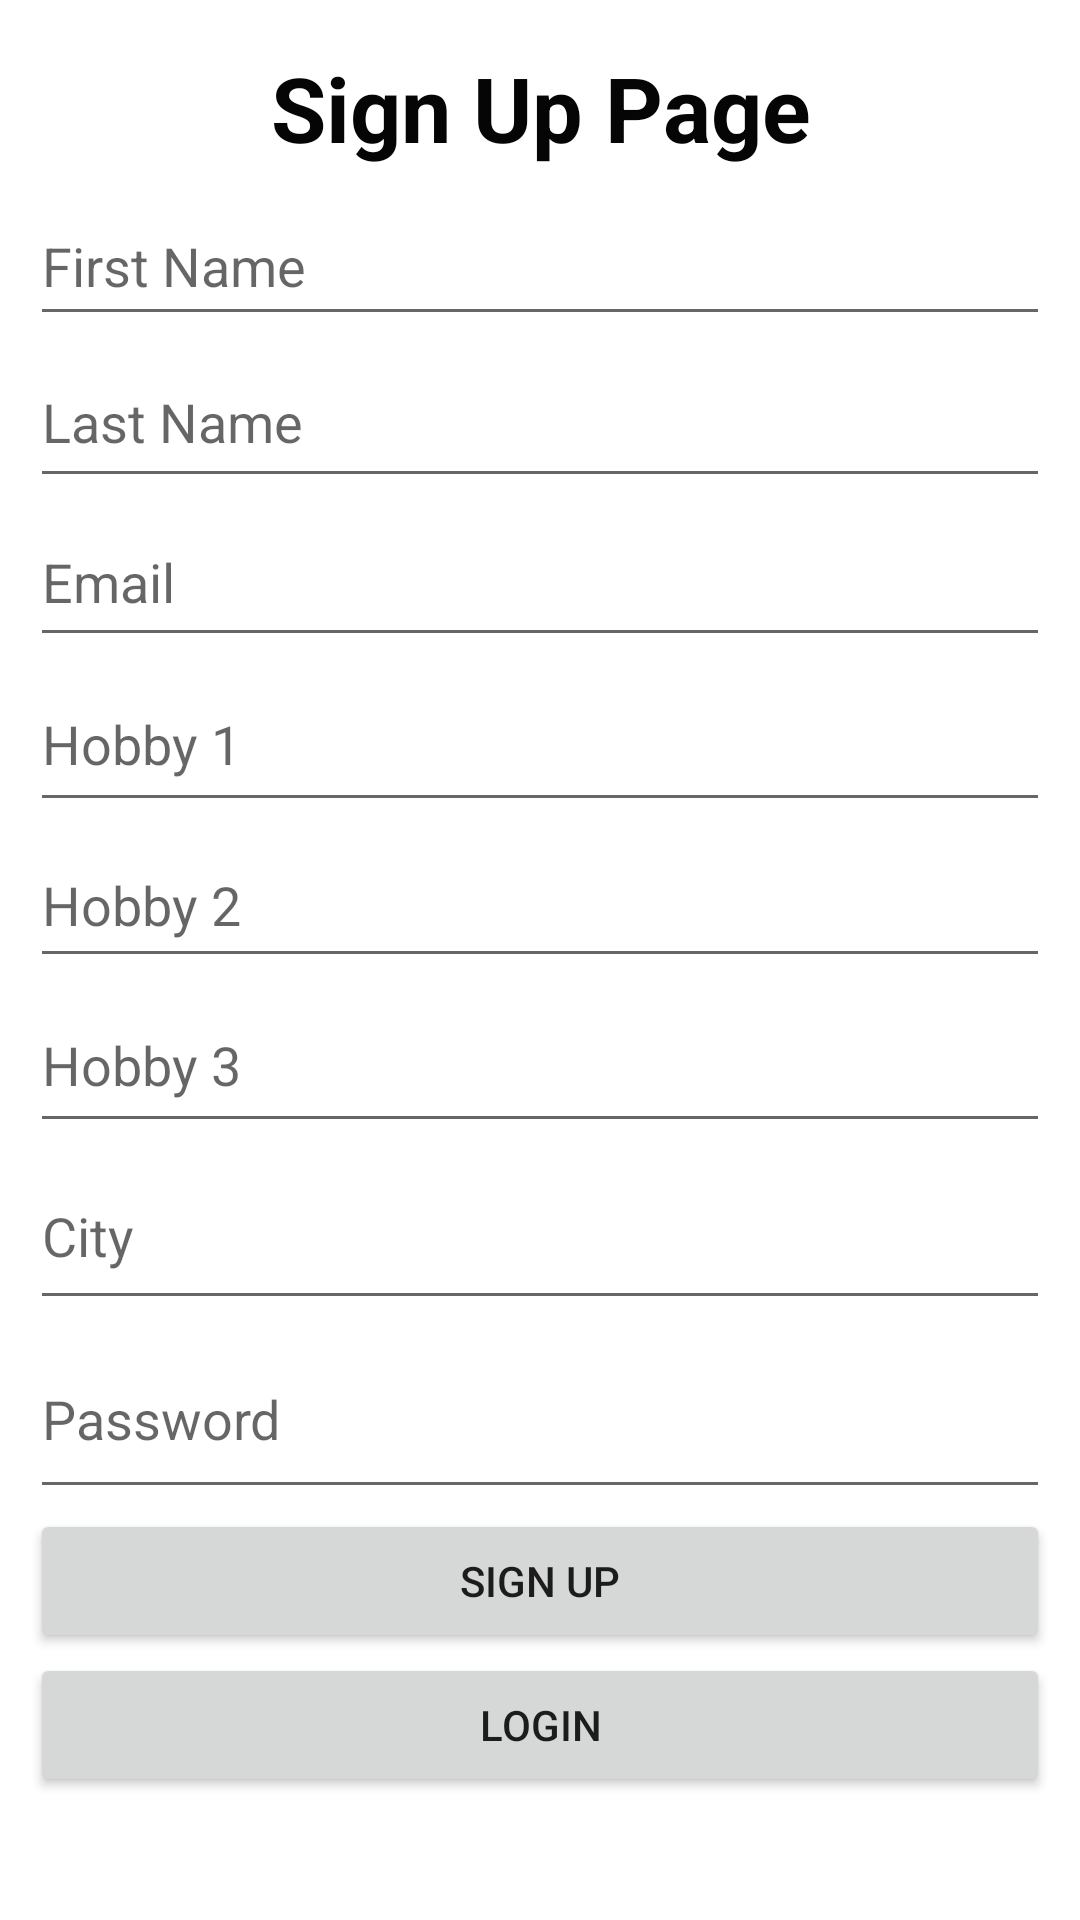

Layout XML and referenced resources for this Android screen:
<!-- AndroidManifest.xml: application theme AppTheme.NoActionBar -->
<!-- res/layout/activity_sign_up.xml -->
<?xml version="1.0" encoding="utf-8"?>
<androidx.constraintlayout.widget.ConstraintLayout xmlns:android="http://schemas.android.com/apk/res/android"
    xmlns:app="http://schemas.android.com/apk/res-auto"
    xmlns:tools="http://schemas.android.com/tools"
    android:layout_width="match_parent"
    android:layout_height="match_parent"
    android:background="#FFFFFF"
    tools:context=".SignUp">


    <LinearLayout
        android:layout_width="match_parent"
        android:layout_height="match_parent"
        android:layout_marginStart="10dp"
        android:layout_marginLeft="10dp"
        android:layout_marginTop="10dp"
        android:layout_marginEnd="10dp"
        android:layout_marginRight="10dp"
        android:layout_marginBottom="20dp"
        android:orientation="vertical"
        app:layout_constraintBottom_toBottomOf="parent"
        app:layout_constraintEnd_toEndOf="parent"
        app:layout_constraintHorizontal_bias="1.0"
        app:layout_constraintStart_toStartOf="parent"
        app:layout_constraintTop_toTopOf="parent"
        app:layout_constraintVertical_bias="1.0">

        <TextView
            android:id="@+id/textView"
            android:layout_width="match_parent"
            android:layout_height="52dp"
            android:layout_gravity="center"
            android:gravity="center"
            android:text="Sign Up Page"
            android:textColor="#050505"
            android:textSize="30dp"
            android:textStyle="bold" />

        <EditText
            android:id="@+id/et_first_name"
            android:layout_width="match_parent"
            android:layout_height="50dp"
            android:hint="First Name" />

        <EditText
            android:id="@+id/et_last_name"
            android:layout_width="match_parent"
            android:layout_height="54dp"
            android:hint="Last Name" />

        <EditText
            android:id="@+id/et_email"
            android:layout_width="match_parent"
            android:layout_height="53dp"
            android:hint="Email" />

        <EditText
            android:id="@+id/et_hobby_1"
            android:layout_width="match_parent"
            android:layout_height="55dp"
            android:hint="Hobby 1" />

        <EditText
            android:id="@+id/et_hobby_2"
            android:layout_width="match_parent"
            android:layout_height="52dp"
            android:hint="Hobby 2" />

        <EditText
            android:id="@+id/et_hobby_3"
            android:layout_width="match_parent"
            android:layout_height="55dp"
            android:hint="Hobby 3" />

        <EditText
            android:id="@+id/et_address"
            android:layout_width="match_parent"
            android:layout_height="59dp"
            android:hint="City" />

        <EditText
            android:id="@+id/et_password"
            android:layout_width="match_parent"
            android:layout_height="63dp"
            android:hint="Password"
            android:inputType="textPassword|numberPassword" />

        <Button
            android:id="@+id/bt_register"
            android:layout_width="match_parent"
            android:layout_height="wrap_content"
            android:text="Sign Up" />

        <Button
            android:id="@+id/b_Login"
            android:layout_width="match_parent"
            android:layout_height="wrap_content"
            android:text="Login" />
    </LinearLayout>

</androidx.constraintlayout.widget.ConstraintLayout>
<!-- resources referenced by this layout -->
<resources>
  <style name="AppTheme.NoActionBar" parent="Theme.AppCompat.Light.DarkActionBar">
          <item name="windowActionBar">false</item>
          <item name="windowNoTitle">true</item>
          <item name="android:windowFullscreen">true</item>
      </style>
</resources>
